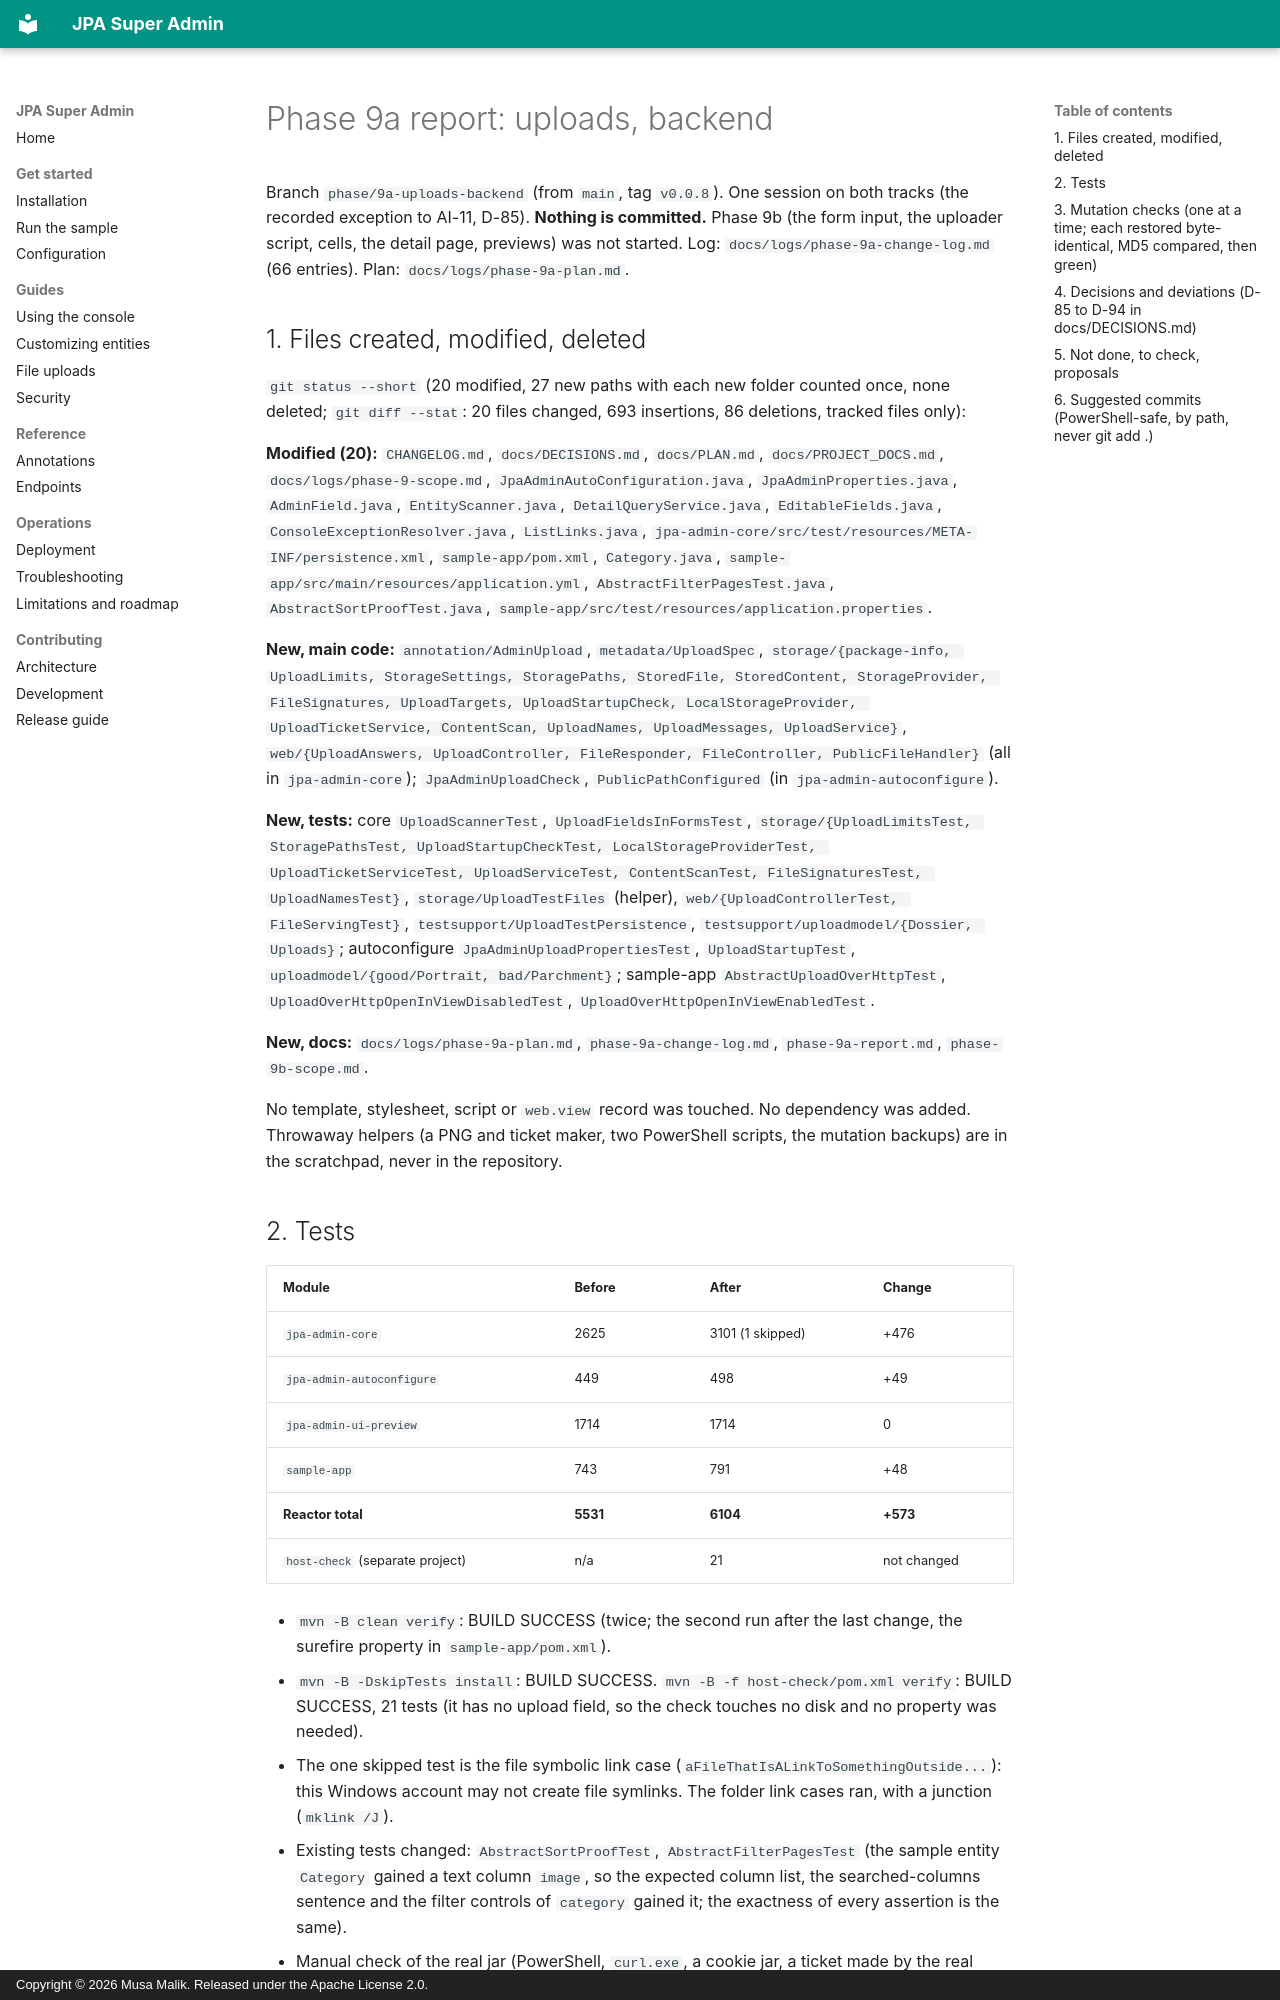

repository: mdmusahub/JPA-SUPER-ADMIN · page: logs/phase-9a-report/index.html · generator: mkdocs · copyright: Copyright © 2026 Musa Malik. Released under the Apache License 2.0.

# Phase 9a report: uploads, backend

Branch `phase/9a-uploads-backend` (from `main`, tag `v0.0.8`). One session on both tracks (the recorded exception to AI-11, D-85). **Nothing is committed.**
Phase 9b (the form input, the uploader script, cells, the detail page, previews) was not started. Log: `docs/logs/phase-9a-change-log.md` (66 entries). Plan: `docs/logs/phase-9a-plan.md`.

## 1. Files created, modified, deleted

`git status --short` (20 modified, 27 new paths with each new folder counted once, none deleted; `git diff --stat`: 20 files changed, 693 insertions, 86 deletions, tracked files only):

**Modified (20):** `CHANGELOG.md`, `docs/DECISIONS.md`, `docs/PLAN.md`, `docs/PROJECT_DOCS.md`, `docs/logs/phase-9-scope.md`, `JpaAdminAutoConfiguration.java`, `JpaAdminProperties.java`, `AdminField.java`, `EntityScanner.java`, `DetailQueryService.java`, `EditableFields.java`, `ConsoleExceptionResolver.java`, `ListLinks.java`, `jpa-admin-core/src/test/resources/META-INF/persistence.xml`, `sample-app/pom.xml`, `Category.java`, `sample-app/src/main/resources/application.yml`, `AbstractFilterPagesTest.java`, `AbstractSortProofTest.java`, `sample-app/src/test/resources/application.properties`.

**New, main code:** `annotation/AdminUpload`, `metadata/UploadSpec`, `storage/{package-info, UploadLimits, StorageSettings, StoragePaths, StoredFile, StoredContent, StorageProvider, FileSignatures, UploadTargets, UploadStartupCheck, LocalStorageProvider, UploadTicketService, ContentScan, UploadNames, UploadMessages, UploadService}`, `web/{UploadAnswers, UploadController, FileResponder, FileController, PublicFileHandler}` (all in `jpa-admin-core`); `JpaAdminUploadCheck`, `PublicPathConfigured` (in `jpa-admin-autoconfigure`).

**New, tests:** core `UploadScannerTest`, `UploadFieldsInFormsTest`, `storage/{UploadLimitsTest, StoragePathsTest, UploadStartupCheckTest, LocalStorageProviderTest, UploadTicketServiceTest, UploadServiceTest, ContentScanTest, FileSignaturesTest, UploadNamesTest}`, `storage/UploadTestFiles` (helper), `web/{UploadControllerTest, FileServingTest}`, `testsupport/UploadTestPersistence`, `testsupport/uploadmodel/{Dossier, Uploads}`; autoconfigure `JpaAdminUploadPropertiesTest`, `UploadStartupTest`, `uploadmodel/{good/Portrait, bad/Parchment}`; sample-app `AbstractUploadOverHttpTest`, `UploadOverHttpOpenInViewDisabledTest`, `UploadOverHttpOpenInViewEnabledTest`.

**New, docs:** `docs/logs/phase-9a-plan.md`, `phase-9a-change-log.md`, `phase-9a-report.md`, `phase-9b-scope.md`.

No template, stylesheet, script or `web.view` record was touched. No dependency was added. Throwaway helpers (a PNG and ticket maker, two PowerShell scripts, the mutation backups) are in the scratchpad, never in the repository.

## 2. Tests

| Module | Before | After | Change |
|---|---|---|---|
| `jpa-admin-core` | 2625 | 3101 (1 skipped) | +476 |
| `jpa-admin-autoconfigure` | 449 | 498 | +49 |
| `jpa-admin-ui-preview` | 1714 | 1714 | 0 |
| `sample-app` | 743 | 791 | +48 |
| **Reactor total** | **5531** | **6104** | **+573** |
| `host-check` (separate project) | n/a | 21 | not changed |

* `mvn -B clean verify`: BUILD SUCCESS (twice; the second run after the last change, the surefire property in `sample-app/pom.xml`).
* `mvn -B -DskipTests install`: BUILD SUCCESS. `mvn -B -f host-check/pom.xml verify`: BUILD SUCCESS, 21 tests (it has no upload field, so the check touches no disk and no property was needed).
* The one skipped test is the file symbolic link case (`aFileThatIsALinkToSomethingOutside...`): this Windows account may not create file symlinks. The folder link cases ran, with a junction (`mklink /J`).
* Existing tests changed: `AbstractSortProofTest`, `AbstractFilterPagesTest` (the sample entity `Category` gained a text column `image`, so the expected column list, the searched-columns sentence and the filter controls of `category` gained it; the exactness of every assertion is the same).
* Manual check of the real jar (PowerShell, `curl.exe`, a cookie jar, a ticket made by the real `UploadTicketService` because the jar has no route that issues one before 9b): a real 371 byte PNG uploaded (200, address `/admin/files/default/categories/2026/11/<32 hex>.png`); served to the session (200, `image/png`, `inline`, `nosniff`, sandbox CSP, SHA-256 equal); anonymous GET 302 to sign-in; a program named `.png` refused (415, still one file); no CSRF token 403 (still one file); plain form with the hidden `_csrf` 303 to `/admin/category/2/edit`. Processes stopped by PID; ports 8080, 8081, 8090 have no listener; no demo name in the library modules except the 7 allow-listed `@Order` lines.
